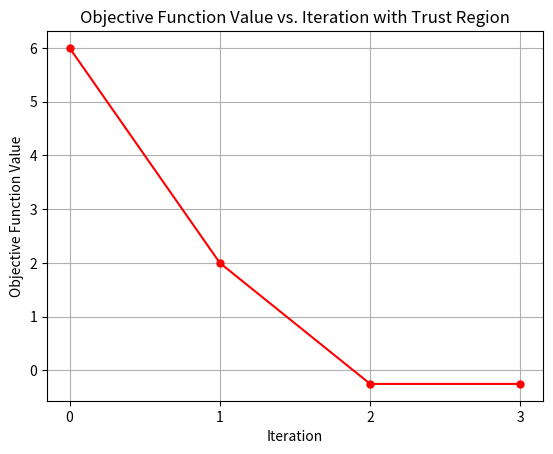

Source code (Python):
import numpy as np
import matplotlib.pyplot as plt


# 目标函数：f(x) = x^2 + 5x + 6
def objective_function(x):
    return x ** 2 + 5 * x + 6


# 目标函数的梯度：∇f(x) = 2x + 5
def gradient(x):
    return 2 * x + 5


# 目标函数的海森矩阵：H = 2
def hessian():
    return 2


# Cauchy步长的计算
def cauchy_step(grad, H, delta):
    # 计算Cauchy步长：步长必须小于信赖域
    p_C = -grad / H
    if np.linalg.norm(p_C) > delta:
        p_C = -delta * grad / np.linalg.norm(grad)
    return p_C


# Dogleg算法（引入信赖域）
def dogleg(H, x0, delta_init=1.0, max_iter=100, tol=1e-6):
    x = x0
    objective_values = [objective_function(x0)]  # 用于记录目标函数值
    delta = delta_init  # 初始信赖域大小

    for i in range(max_iter):
        grad = gradient(x)  # 计算梯度
        H_matrix = hessian()  # 计算海森矩阵

        # 计算Cauchy步长
        p_C = cauchy_step(grad, H_matrix, delta)

        # 计算Newton步长
        p_N = -grad / H_matrix

        # 计算Dogleg步长
        if np.linalg.norm(p_N) <= delta:
            # Newton步长小于信赖域半径，直接沿Newton方向
            p = p_N
        else:
            # 如果Newton步长大于信赖域半径，采用Dogleg路径
            p = p_C + (delta - np.linalg.norm(p_C)) / (np.linalg.norm(p_N) - np.linalg.norm(p_C)) * (p_N - p_C)

        # 更新x
        x_new = x + p
        objective_values.append(objective_function(x_new))

        # 输出当前迭代的信息
        print(f"Iteration {i + 1}: x = {x_new}, f(x) = {objective_function(x_new)}, Delta = {delta}")

        # 检查收敛条件
        if np.abs(x_new - x) < tol:
            print(f"Converged in {i + 1} iterations.")
            break

        # 更新信赖域大小
        if objective_function(x_new) < objective_function(x):
            # 如果目标函数改善了，扩大信赖域
            delta = min(2 * delta, 10)
        else:
            # 如果目标函数没有改善，缩小信赖域
            delta = delta / 2

        x = x_new

    print("Max iterations reached.")
    return x, objective_values


# 设置目标函数的测试
x0 = -5  # 初始点

# 执行Dogleg算法
result, objective_values = dogleg(hessian(), x0)

# 绘制目标函数值随迭代次数变化的图像
plt.plot(objective_values, 'ro-', markersize=5)
plt.title("Objective Function Value vs. Iteration with Trust Region")
plt.xlabel("Iteration")
plt.ylabel("Objective Function Value")
plt.xticks(np.arange(len(objective_values)))  # 确保x轴为整数
plt.grid(True)
plt.show()

print("Optimized x:", result)
print("Objective value at optimized x:", objective_function(result))
